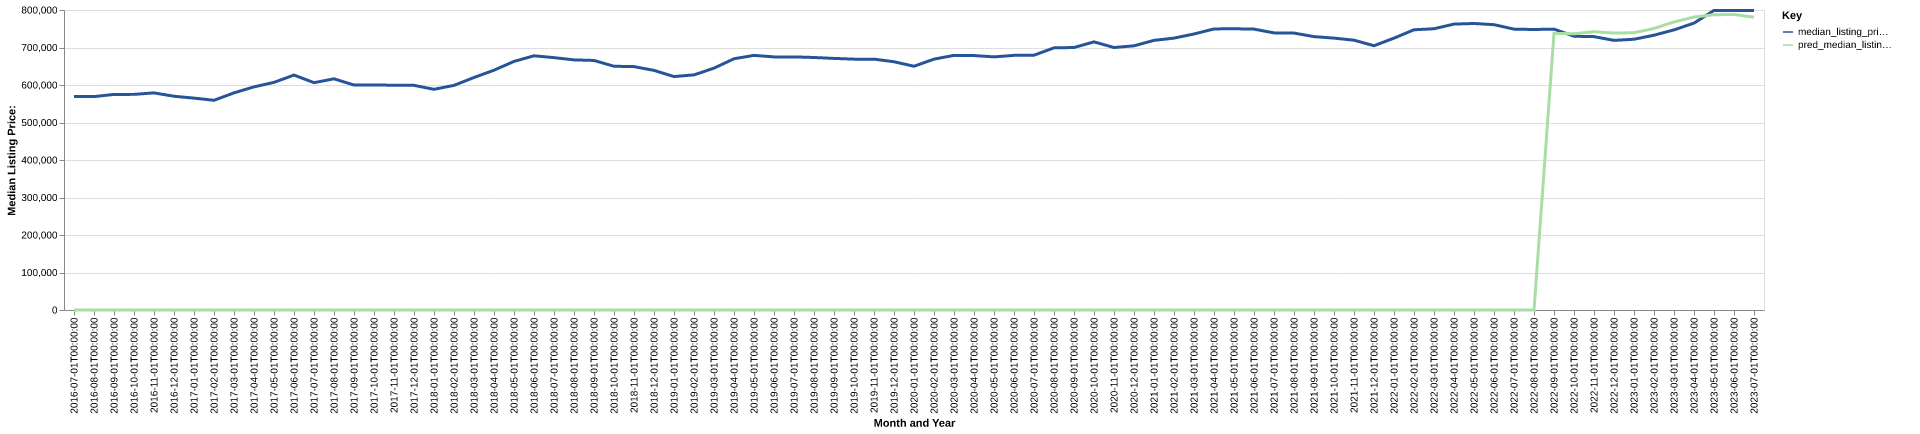

Data behind this chart, as committed beside it:
date, time_idx, median_listing_price, thirty_year_interest_rate_five, month, county_name, active_listing_count, median_days_on_market, pred_median_listing_price, month_year
2016-07-01, 0, 569500, 3.72, 7, nassau, ny, 5565, 61.0, 0, Jul-2016
2016-08-01, 1, 569000, 3.73, 8, nassau, ny, 5411, 72.0, 0, Aug-2016
2016-09-01, 2, 574950, 3.66, 9, nassau, ny, 5074, 73.0, 0, Sep-2016
2016-10-01, 3, 575000, 3.64, 10, nassau, ny, 4839, 73.0, 0, Oct-2016
2016-11-01, 4, 579000, 3.66, 11, nassau, ny, 4481, 74.0, 0, Nov-2016
2016-12-01, 5, 569999, 3.48, 12, nassau, ny, 3985, 82.0, 0, Dec-2016
2017-01-01, 6, 565000, 3.45, 1, nassau, ny, 3533, 81.0, 0, Jan-2017
2017-02-01, 7, 559248, 3.5, 2, nassau, ny, 3662, 70.0, 0, Feb-2017
2017-03-01, 8, 579000, 3.52, 3, nassau, ny, 4036, 48.0, 0, Mar-2017
2017-04-01, 9, 594999, 4.03, 4, nassau, ny, 4248, 46.0, 0, Apr-2017
2017-05-01, 10, 607000, 4.32, 5, nassau, ny, 4743, 45.0, 0, May-2017
2017-06-01, 11, 626500, 4.2, 6, nassau, ny, 4882, 47.0, 0, Jun-2017
2017-07-01, 12, 606225, 4.19, 7, nassau, ny, 4917, 53.0, 0, Jul-2017
2017-08-01, 13, 616500, 4.3, 8, nassau, ny, 4844, 59.0, 0, Aug-2017
2017-09-01, 14, 599900, 4.1, 9, nassau, ny, 4665, 64.0, 0, Sep-2017
2017-10-01, 15, 599950, 4.05, 10, nassau, ny, 4472, 66.0, 0, Oct-2017
2017-11-01, 16, 599472, 3.94, 11, nassau, ny, 4304, 65.0, 0, Nov-2017
2017-12-01, 17, 599000, 4.03, 12, nassau, ny, 3877, 68.0, 0, Dec-2017
2018-01-01, 18, 588500, 3.93, 1, nassau, ny, 3475, 73.0, 0, Jan-2018
2018-02-01, 19, 599000, 3.83, 2, nassau, ny, 3727, 57.0, 0, Feb-2018
2018-03-01, 20, 620000, 3.94, 3, nassau, ny, 4057, 45.0, 0, Mar-2018
2018-04-01, 21, 639500, 3.95, 4, nassau, ny, 4283, 45.0, 0, Apr-2018
2018-05-01, 22, 662889, 3.99, 5, nassau, ny, 4786, 40.0, 0, May-2018
2018-06-01, 23, 677889, 4.15, 6, nassau, ny, 5196, 45.0, 0, Jun-2018
2018-07-01, 24, 673000, 4.4, 7, nassau, ny, 5340, 53.0, 0, Jul-2018
2018-08-01, 25, 667000, 4.46, 8, nassau, ny, 5333, 59.0, 0, Aug-2018
2018-09-01, 26, 665444, 4.58, 9, nassau, ny, 5139, 65.0, 0, Sep-2018
2018-10-01, 27, 649999, 4.66, 10, nassau, ny, 5144, 66.0, 0, Oct-2018
2018-11-01, 28, 649000, 4.62, 11, nassau, ny, 4930, 64.0, 0, Nov-2018
2018-12-01, 29, 639000, 4.54, 12, nassau, ny, 4529, 73.0, 0, Dec-2018
2019-01-01, 30, 622500, 4.6, 1, nassau, ny, 4063, 74.0, 0, Jan-2019
2019-02-01, 31, 627000, 4.72, 2, nassau, ny, 4269, 65.0, 0, Feb-2019
2019-03-01, 32, 644943, 4.9, 3, nassau, ny, 4656, 50.0, 0, Mar-2019
2019-04-01, 33, 670000, 4.94, 4, nassau, ny, 5108, 46.0, 0, Apr-2019
2019-05-01, 34, 679000, 4.75, 5, nassau, ny, 5559, 46.0, 0, May-2019
2019-06-01, 35, 675000, 4.51, 6, nassau, ny, 5914, 51.0, 0, Jun-2019
2019-07-01, 36, 675000, 4.41, 7, nassau, ny, 5857, 60.0, 0, Jul-2019
2019-08-01, 37, 673364, 4.41, 8, nassau, ny, 5818, 66.0, 0, Aug-2019
2019-09-01, 38, 670909, 4.2, 9, nassau, ny, 5776, 71.0, 0, Sep-2019
2019-10-01, 39, 669000, 4.14, 10, nassau, ny, 5692, 75.0, 0, Oct-2019
2019-11-01, 40, 669000, 3.84, 11, nassau, ny, 5329, 78.0, 0, Nov-2019
2019-12-01, 41, 662000, 3.81, 12, nassau, ny, 4643, 86.0, 0, Dec-2019
2020-01-01, 42, 650000, 3.75, 1, nassau, ny, 4218, 86.0, 0, Jan-2020
2020-02-01, 43, 669000, 3.73, 2, nassau, ny, 4397, 75.0, 0, Feb-2020
2020-03-01, 44, 679000, 3.78, 3, nassau, ny, 4665, 56.0, 0, Mar-2020
2020-04-01, 45, 678500, 3.75, 4, nassau, ny, 4280, 72.0, 0, Apr-2020
2020-05-01, 46, 675000, 3.74, 5, nassau, ny, 4423, 87.0, 0, May-2020
2020-06-01, 47, 679000, 3.72, 6, nassau, ny, 4979, 94.0, 0, Jun-2020
2020-07-01, 48, 679495, 3.49, 7, nassau, ny, 5190, 50.0, 0, Jul-2020
2020-08-01, 49, 699000, 3.65, 8, nassau, ny, 4973, 50.0, 0, Aug-2020
2020-09-01, 50, 699968, 3.33, 9, nassau, ny, 4644, 57.0, 0, Sep-2020
2020-10-01, 51, 715000, 3.28, 10, nassau, ny, 4524, 59.0, 0, Oct-2020
2020-11-01, 52, 699999, 3.21, 11, nassau, ny, 4251, 64.0, 0, Nov-2020
2020-12-01, 53, 704500, 3.07, 12, nassau, ny, 3814, 76.0, 0, Dec-2020
2021-01-01, 54, 719000, 2.99, 1, nassau, ny, 3239, 76.0, 0, Jan-2021
2021-02-01, 55, 725000, 2.93, 2, nassau, ny, 3166, 71.0, 0, Feb-2021
2021-03-01, 56, 736041, 2.88, 3, nassau, ny, 3079, 51.0, 0, Mar-2021
2021-04-01, 57, 749500, 2.84, 4, nassau, ny, 3124, 44.0, 0, Apr-2021
2021-05-01, 58, 749999, 2.71, 5, nassau, ny, 3359, 39.0, 0, May-2021
2021-06-01, 59, 749000, 2.79, 6, nassau, ny, 3620, 39.0, 0, Jun-2021
... 25 more rows
